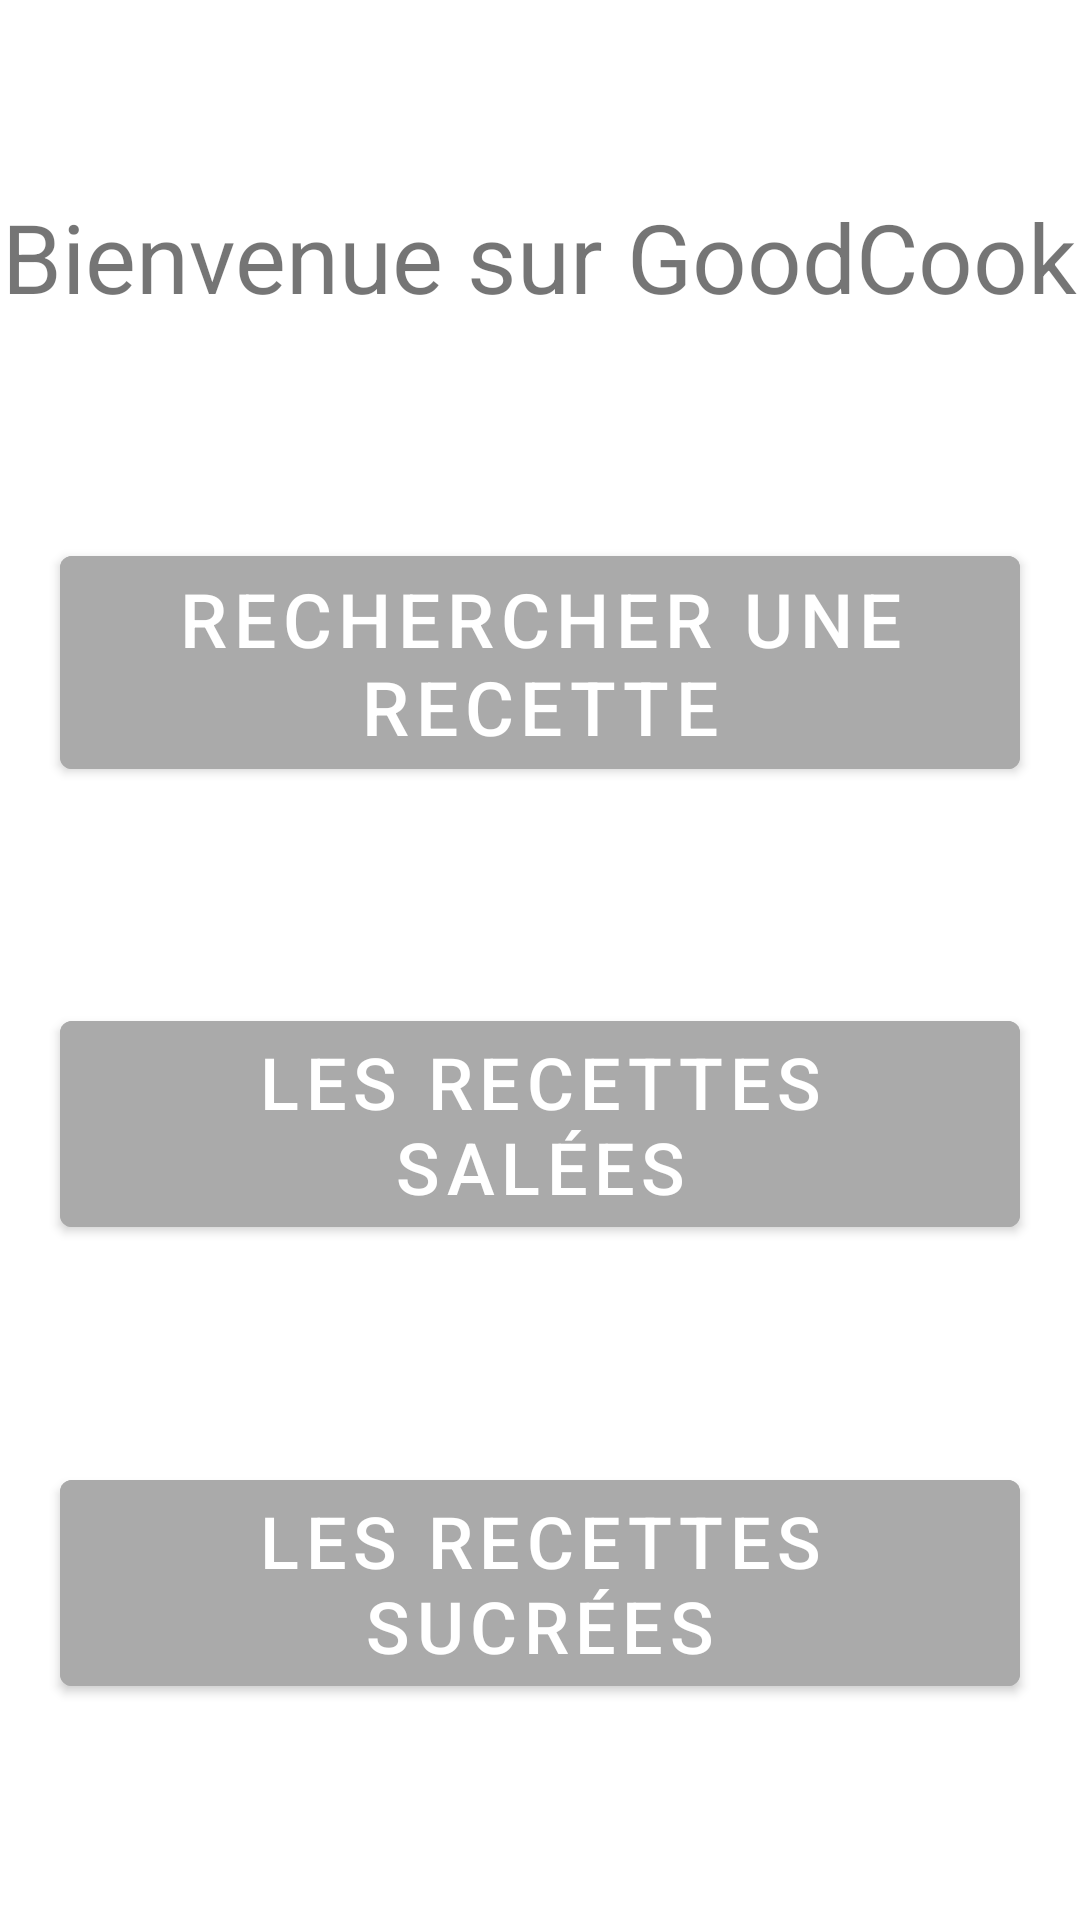

Here is an Android app screen rendered from its layout file. Give the layout XML and the strings, colors and styles it references.
<!-- AndroidManifest.xml: application theme Theme.GoodCook -->
<!-- res/layout/fragment_menu.xml -->
<?xml version="1.0" encoding="utf-8"?>
<androidx.constraintlayout.widget.ConstraintLayout xmlns:android="http://schemas.android.com/apk/res/android"
    xmlns:app="http://schemas.android.com/apk/res-auto"
    xmlns:tools="http://schemas.android.com/tools"
    android:layout_width="match_parent"
    android:layout_height="match_parent"
    tools:context=".MenuFragment">

    <TextView
        android:id="@+id/textview_first"
        android:layout_width="wrap_content"
        android:layout_height="wrap_content"
        android:layout_marginTop="64dp"
        android:text="@string/hello_first_fragment"
        android:textSize="32sp"
        app:layout_constraintEnd_toEndOf="parent"
        app:layout_constraintHorizontal_bias="0.49"
        app:layout_constraintStart_toStartOf="parent"
        app:layout_constraintTop_toTopOf="parent" />

    <Button
        android:id="@+id/buttonRecetteJour"
        android:layout_width="wrap_content"
        android:layout_height="wrap_content"
        android:text="@string/recettejour"
        android:textSize="25sp"
        android:backgroundTint="@color/buttonColor"


        app:layout_constraintBottom_toTopOf="@id/buttonSale"
        app:layout_constraintEnd_toEndOf="parent"
        app:layout_constraintHorizontal_bias="0.5"
        app:layout_constraintStart_toStartOf="parent"
        app:layout_constraintTop_toBottomOf="@id/textview_first"
        app:layout_constraintVertical_bias="0.148" />

    <Button
        android:id="@+id/buttonSale"
        android:layout_width="wrap_content"
        android:layout_height="wrap_content"
        android:text="@string/recettesale"
        android:textSize="24sp"
        android:backgroundTint="@color/buttonColor"

        app:layout_constraintBottom_toTopOf="@id/buttonSucre"
        app:layout_constraintEnd_toEndOf="parent"
        app:layout_constraintHorizontal_bias="0.5"
        app:layout_constraintStart_toStartOf="parent"
        app:layout_constraintTop_toBottomOf="@id/buttonRecetteJour"
        app:layout_constraintVertical_bias="0.148" />

    <Button
        android:id="@+id/buttonSucre"
        android:layout_width="wrap_content"
        android:layout_height="wrap_content"
        android:text="@string/recettesucre"
        android:textSize="24sp"
        android:backgroundTint="@color/buttonColor"

        app:layout_constraintBottom_toBottomOf="parent"
        app:layout_constraintEnd_toEndOf="parent"
        app:layout_constraintHorizontal_bias="0.5"
        app:layout_constraintStart_toStartOf="parent"
        app:layout_constraintTop_toBottomOf="@id/buttonSale"
        app:layout_constraintVertical_bias="0.148" />

</androidx.constraintlayout.widget.ConstraintLayout>
<!-- resources referenced by this layout -->
<resources>
  <color name="buttonColor">#AAAAAA</color>
  <string name="hello_first_fragment">Bienvenue sur GoodCook</string>
  <string name="recettejour">Rechercher une recette</string>
  <string name="recettesale">Les recettes salées</string>
  <string name="recettesucre">Les recettes sucrées</string>
  <style name="Theme.GoodCook" parent="Theme.MaterialComponents.DayNight.DarkActionBar">
          
          <item name="colorPrimary">@color/purple_500</item>
          <item name="colorPrimaryVariant">@color/purple_700</item>
          <item name="colorOnPrimary">@color/white</item>
          
          <item name="colorSecondary">@color/teal_200</item>
          <item name="colorSecondaryVariant">@color/teal_700</item>
          <item name="colorOnSecondary">@color/black</item>
          
          <item name="android:statusBarColor" tools:targetApi="l">?attr/colorPrimaryVariant</item>
          
      </style>
  <color name="purple_500">#FF6200EE</color>
  <color name="purple_700">#FF3700B3</color>
  <color name="white">#FFFFFFFF</color>
  <color name="teal_200">#FF03DAC5</color>
  <color name="teal_700">#FF018786</color>
  <color name="black">#FF000000</color>
</resources>
